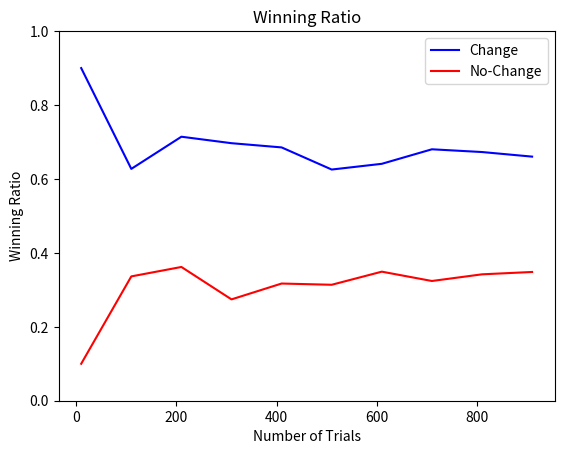

The matplotlib source for this figure:
# -*- coding: utf-8 -*-
import random
import matplotlib.pyplot as plt


def Monty(max, step):  # 最大数、ステップ数を受け取る
    ncWinp = []  # no-changeで勝った回数記録
    cWinp = []  # changeで勝った回数記録
    n = range(10, max, step)  # n回プレイする。nは10からmaxまで
    for numPlay in n:
        ncWin = 0
        cWin = 0
        for i in range(0, numPlay):
            if NoChange() == "new_car":  # no-change 当たったら
                ncWin += 1  # 1増やす
            if DoChange() == "new_car":  # change 当たったら
                cWin += 1  # 1増やす

        ncWinp.append(ncWin / numPlay)  # 勝率をリストに追加
        cWinp.append(cWin / numPlay)  # Changeの場合も同様に

    plt.figure()  # 以下はグラフプロット。必要に応じて調整する。
    plt.plot(n, cWinp, "b")
    plt.plot(n, ncWinp, "r")
    plt.title("Winning Ratio")
    plt.xlabel("Number of Trials")
    plt.ylabel("Winning Ratio")
    plt.ylim(0.0, 1.0)
    plt.legend(("Change", "No-Change"), loc="best")
    plt.show()


def NoChange():
    CARis = random.choice(["A", "B", "C"])  # 正解をランダムに選んでおく
    PlayerChoice = random.choice(["A", "B", "C"])  # 選択したのはこれ
    if PlayerChoice == CARis:  # 正解＝選択 一致してたら
        return "new_car"
    else:
        return "goat"


def DoChange():
    CARis = random.choice(["A", "B", "C"])  # 正解をランダムに選んでおく
    PlayerFirstChoice = random.choice(["A", "B", "C"])  # 初回選択

    # Montyがヤギのいるドアを選んで開ける
    doors = ["A", "B", "C"]
    doors.remove(PlayerFirstChoice)
    if CARis in doors:
        doors.remove(CARis)  # ヤギのドアを残す
    MontyChoice = random.choice(doors)

    # プレイヤーが変更する
    remaining_doors = ["A", "B", "C"]
    remaining_doors.remove(PlayerFirstChoice)
    remaining_doors.remove(MontyChoice)
    Player2ndChoice = remaining_doors[0]  # 変更後の選択

    if Player2ndChoice == CARis:
        return "new_car"
    else:
        return "goat"


# シミュレーションの実行
N = 1000  # 最大試行回数
m = 100  # ステップ
Monty(N, m)
